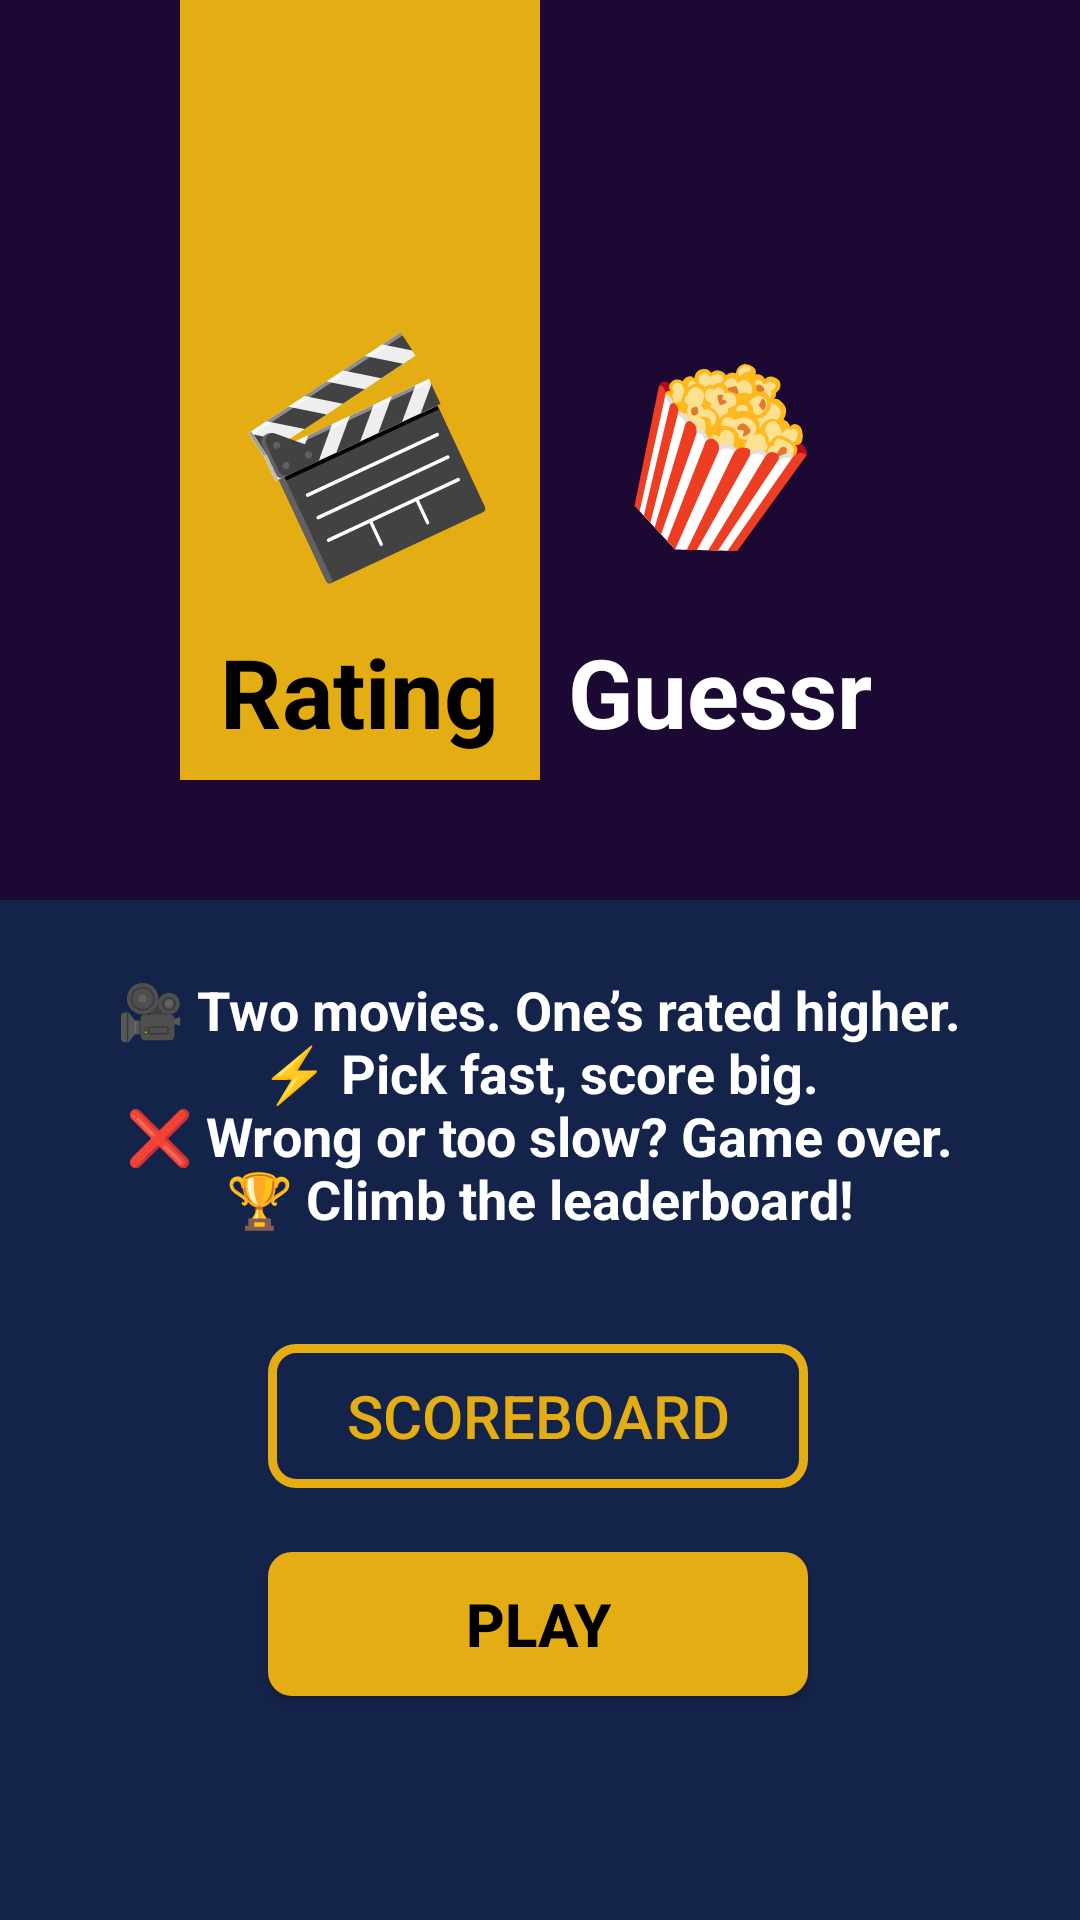

This screen was rendered from an Android layout file. Write that file and the resources it references.
<!-- AndroidManifest.xml: application theme Theme.RatingGuessr -->
<!-- res/layout/fragment_intro.xml -->
<androidx.constraintlayout.widget.ConstraintLayout xmlns:android="http://schemas.android.com/apk/res/android"
    xmlns:app="http://schemas.android.com/apk/res-auto"
    xmlns:tools="http://schemas.android.com/tools"
    android:orientation="vertical"
    android:gravity="center"
    android:layout_width="match_parent"
    android:layout_height="match_parent"
    android:background="#14234A"
    tools:context=".GameFragment">

    <LinearLayout
        android:id="@+id/top_boxes"
        android:layout_width="match_parent"
        android:layout_height="300dp"
        android:background="#1B0934"
        android:orientation="horizontal"
        android:paddingLeft="60dp"
        android:paddingRight="60dp"
        app:layout_constraintEnd_toEndOf="parent"
        app:layout_constraintStart_toStartOf="parent"
        app:layout_constraintTop_toTopOf="parent">

        <FrameLayout
            android:id="@+id/left_box"
            android:layout_width="0dp"
            android:layout_height="260dp"
            android:layout_weight="1"
            android:background="#E5AD14">

            <TextView
                android:id="@+id/clapboard_emoji"
                android:layout_width="wrap_content"
                android:layout_height="wrap_content"
                android:layout_gravity="center_horizontal"
                android:layout_marginTop="110dp"
                android:rotation="-25"
                android:text="@string/clapboard"
                android:textColor="#000000"
                android:textSize="60sp" />

            <TextView
                android:id="@+id/left_text"
                android:layout_width="wrap_content"
                android:layout_height="wrap_content"
                android:layout_gravity="bottom|center_horizontal"
                android:paddingBottom="8dp"
                android:text="Rating"
                android:textColor="#000000"
                android:textSize="32sp"
                android:textStyle="bold" />
        </FrameLayout>

        <FrameLayout
            android:id="@+id/right_box"
            android:layout_width="0dp"
            android:layout_height="260dp"
            android:layout_weight="1"
            android:background="@android:color/transparent">

            <TextView
                android:id="@+id/popcorn_emoji"
                android:layout_width="wrap_content"
                android:layout_height="wrap_content"
                android:layout_gravity="center_horizontal"
                android:layout_marginTop="110dp"
                android:layout_marginBottom="8dp"
                android:rotation="25"
                android:text="@string/popcorn"
                android:textColor="#FFFFFF"
                android:textSize="60sp" />

            <TextView
                android:id="@+id/right_text"
                android:layout_width="wrap_content"
                android:layout_height="wrap_content"
                android:layout_gravity="bottom|center_horizontal"
                android:paddingBottom="8dp"
                android:text="Guessr"
                android:textColor="#FFFFFF"
                android:textSize="32sp"
                android:textStyle="bold" />
        </FrameLayout>
    </LinearLayout>

    <TextView
        android:id="@+id/textView"
        android:layout_width="300dp"
        android:layout_height="160dp"
        android:layout_marginTop="32dp"
        android:gravity="center"
        android:text="@string/motivation"
        android:textColor="#FFFFFF"
        android:textSize="18sp"
        android:textStyle="bold"
        app:layout_constraintEnd_toEndOf="parent"
        app:layout_constraintHorizontal_bias="0.495"
        app:layout_constraintStart_toStartOf="parent"
        app:layout_constraintTop_toBottomOf="@+id/top_boxes"
        app:layout_constraintBottom_toTopOf="@id/highscores_button"/>

    <Button
        android:id="@+id/play_button"
        style="@style/MainButton"
        android:layout_width="180dp"
        android:layout_height="wrap_content"
        android:text="Play"
        app:layout_constraintBottom_toBottomOf="parent"
        app:layout_constraintEnd_toEndOf="parent"
        app:layout_constraintHorizontal_bias="0.497"
        app:layout_constraintStart_toStartOf="parent"
        app:layout_constraintTop_toBottomOf="@+id/highscores_button"
        app:layout_constraintVertical_bias="0.221" />

    <Button
        android:id="@+id/highscores_button"
        android:layout_width="180dp"
        android:layout_height="wrap_content"
        android:layout_marginBottom="188dp"
        android:background="@drawable/button_highlighter"
        android:text="Scoreboard"
        android:textColor="#E5AD14"
        android:textSize="20sp"
        app:layout_constraintBottom_toBottomOf="parent"
        app:layout_constraintEnd_toEndOf="parent"
        app:layout_constraintHorizontal_bias="0.497"
        app:layout_constraintStart_toStartOf="parent"
        app:layout_constraintTop_toBottomOf="@+id/textView"
        app:layout_constraintVertical_bias="1.0" />

</androidx.constraintlayout.widget.ConstraintLayout>
<!-- resources referenced by this layout -->
<resources>
  <!-- drawable button_highlighter (drawable) -->
  <?xml version="1.0" encoding="utf-8"?>
  <shape xmlns:android="http://schemas.android.com/apk/res/android"
      android:shape="rectangle">
  
      <solid android:color="@android:color/transparent" />
  
      <stroke
          android:width="3dp"
          android:color="#E5AD14" />
  
      <corners android:radius="8dp" />
  </shape>
  <string name="clapboard">🎬</string>
  <string name="motivation">🎥 Two movies. One’s rated higher.\n⚡ Pick fast, score big.\n❌ Wrong or too slow? Game over.\n🏆 Climb the leaderboard!</string>
  <string name="popcorn">🍿</string>
  <style name="MainButton">
          <item name="android:layout_height">40dp</item>
          <item name="android:layout_width">wrap_content</item>
          <item name="android:background">@drawable/rounded_button_background_yellow</item>
          <item name="android:paddingStart">30dp</item>
          <item name="android:paddingTop">0dp</item>
          <item name="android:paddingEnd">30dp</item>
          <item name="android:paddingBottom">0dp</item>
          <item name="android:textColor">@color/black</item>
          <item name="android:textSize">20sp</item>
          <item name="android:textStyle">bold</item>
      </style>
  <style name="Theme.RatingGuessr" parent="Base.Theme.RatingGuessr" />
  <!-- drawable rounded_button_background_yellow (drawable) -->
  <shape xmlns:android="http://schemas.android.com/apk/res/android"
      android:shape="rectangle">
      <solid android:color="@color/RatingGuessr_ButtonYellow" />
      <corners android:radius="8dp" />
  </shape>
  <color name="black">#FF000000</color>
  <style name="Base.Theme.RatingGuessr" parent="Theme.Material3.DayNight.NoActionBar">
          <item name="colorPrimary">@color/RatingGuessr_ButtonYellow</item>
          <item name="colorAccent">@color/RatingGuessr_Purple</item>
      </style>
  <color name="RatingGuessr_ButtonYellow">#E5AD14</color>
  <color name="RatingGuessr_Purple">#1B0934</color>
</resources>
